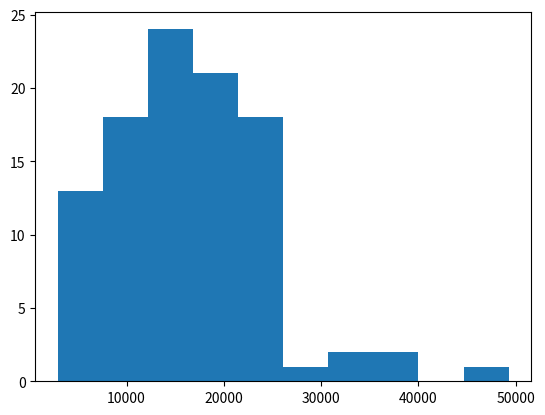
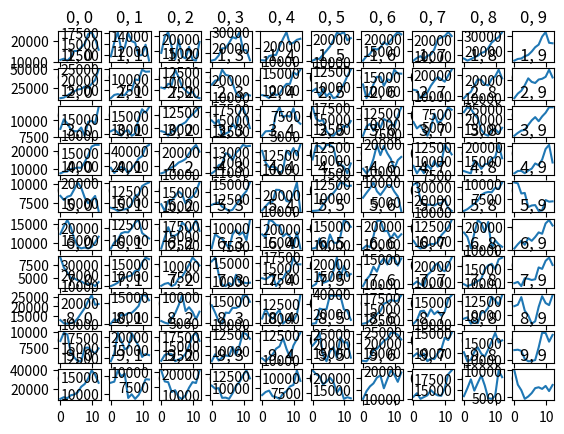

The script that saved these images, in order:
from math import sqrt
import numpy as np
import matplotlib.pyplot as plt

# number of simulations
N = 100

average_increase = 4.48/100
std = 15/100

years = 0
months = 12
overall_months = months + int(years/12) 

init_inv = 10000
monthly_inv = 0

fin_sum = np.array([])
fin_yield_arr = np.array([])
monthly_sum_arr = np.empty((overall_months, N))

for n in range(N):
    percentege = np.random.normal(average_increase, std, overall_months)
    
    monthly_sum = np.array([init_inv])
    monthly_sum_arr[0, n] = init_inv
    for month in range(overall_months):        
        monthly_sum = np.append(monthly_sum, monthly_sum[-1]*(1 + percentege[month]) + monthly_inv)
        monthly_sum_arr[month, n] = monthly_sum[-1]

    fin_sum = np.append(fin_sum, monthly_sum[-1])
    fin_yield_perc =  ((monthly_sum[-1] - (init_inv + monthly_inv*overall_months))/init_inv)*100
    fin_yield_arr =  np.append(fin_yield_arr, fin_yield_perc)

print(np.mean(fin_sum), np.std(fin_sum))
print(np.mean(fin_yield_arr), np.std(fin_yield_arr))
print(fin_sum[fin_sum<0])
plt.hist(fin_sum)
# plt.show()

num_fig = int(sqrt(N))
fig, axs = plt.subplots(num_fig, num_fig)
x = np.linspace(0, overall_months, overall_months)

fig_num = 0
for n in range(num_fig):
    for m in range(num_fig):
        axs[n, m].plot(x, monthly_sum_arr[:, fig_num])
        axs[n, m].set_title(f'{n}, {m}')
        fig_num += 1

plt.show()